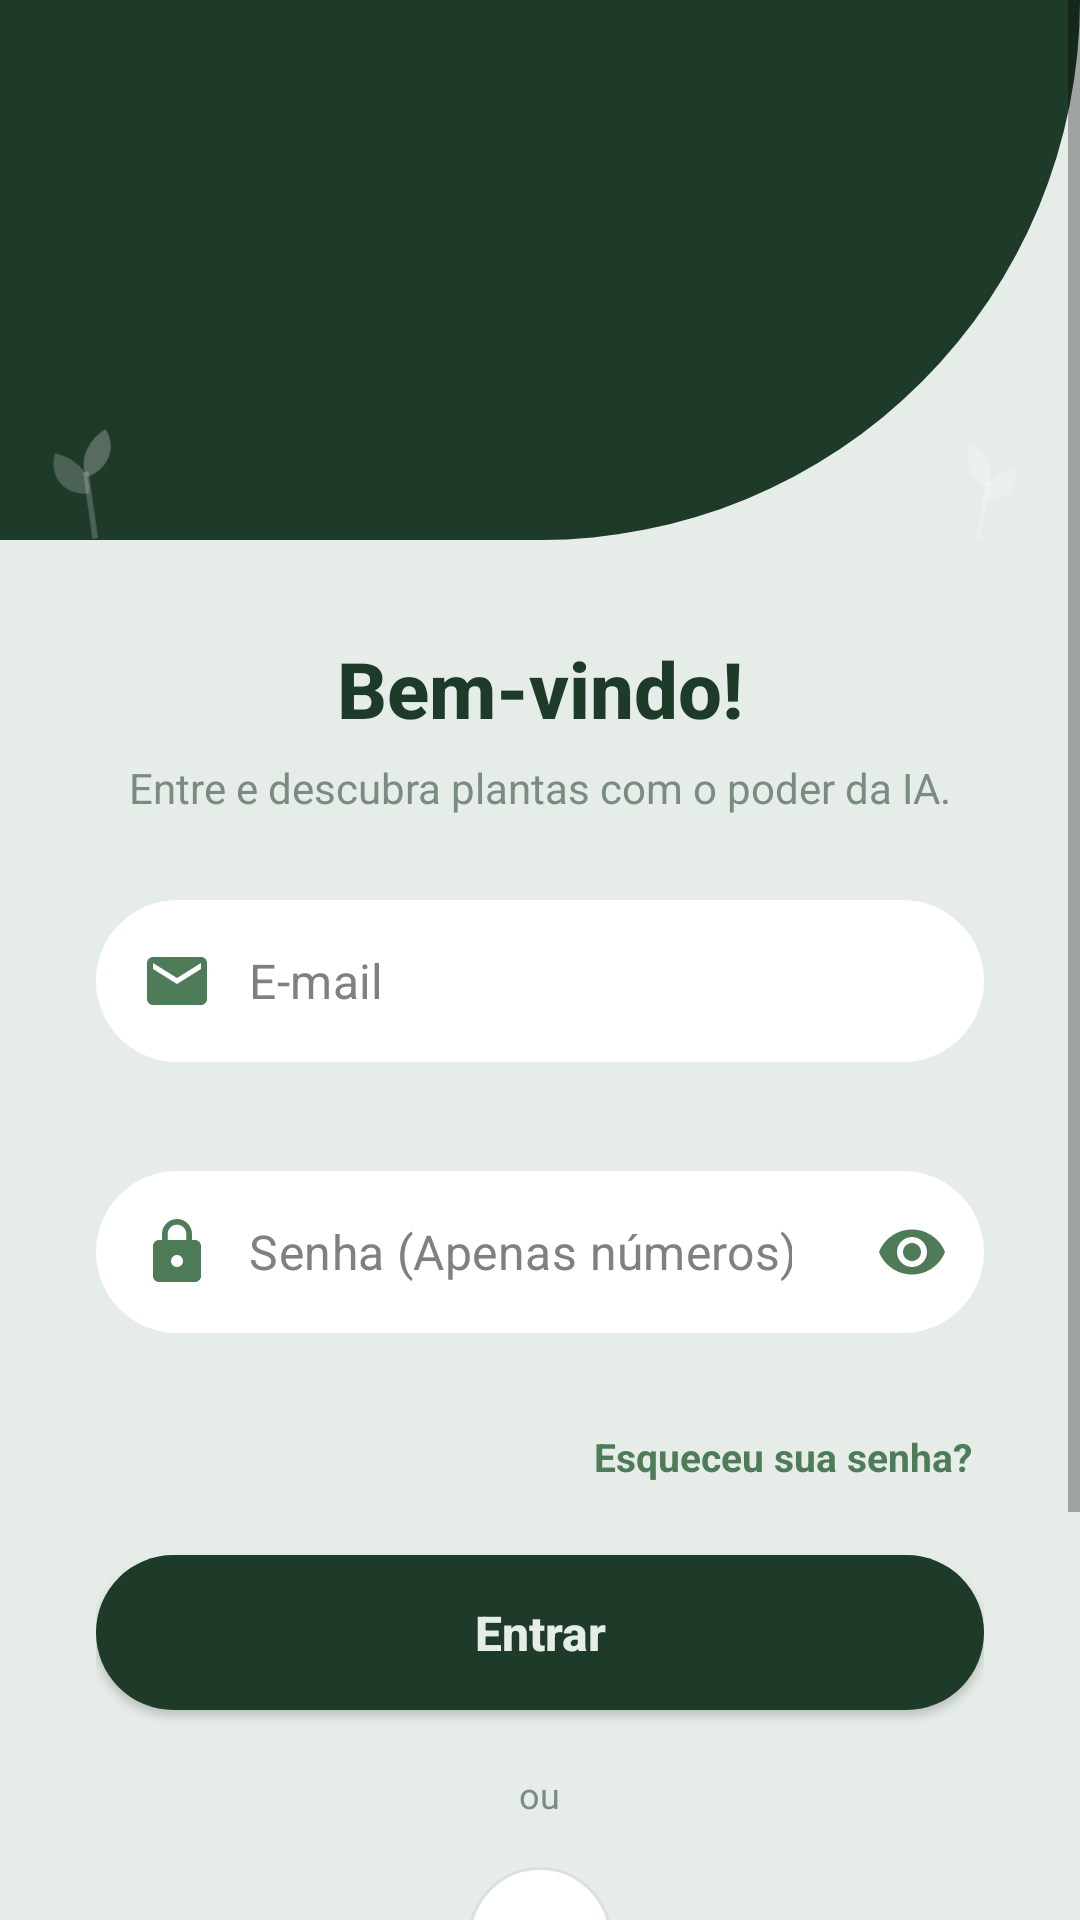

Android layout source for this screen:
<!-- AndroidManifest.xml: application theme Theme.Ecotherms -->
<!-- res/layout/activity_main_login.xml -->
<?xml version="1.0" encoding="utf-8"?>
<ScrollView xmlns:android="http://schemas.android.com/apk/res/android"
    xmlns:app="http://schemas.android.com/apk/res-auto"
    xmlns:tools="http://schemas.android.com/tools"
    android:layout_width="match_parent"
    android:layout_height="match_parent"
    android:fillViewport="true">

   <androidx.constraintlayout.widget.ConstraintLayout
       android:id="@+id/main"
       android:layout_width="match_parent"
       android:layout_height="wrap_content"
       android:background="@color/cinza_claro"
       tools:context=".MainActivityLogin">

      
      <View
          android:id="@+id/containerTop"
          android:layout_width="0dp"
          android:layout_height="@dimen/login_top_height"
          android:background="@drawable/background_view_top"
          app:layout_constraintEnd_toEndOf="parent"
          app:layout_constraintStart_toStartOf="parent"
          app:layout_constraintTop_toTopOf="parent" />

      
      <ImageView
          android:layout_width="30dp"
          android:layout_height="40dp"
          android:src="@drawable/ic_plant_decor_small"
          android:rotation="-8"
          app:layout_constraintStart_toStartOf="@id/containerTop"
          app:layout_constraintBottom_toBottomOf="@id/containerTop"
          android:layout_marginStart="14dp"
          android:contentDescription="@null" />

      <ImageView
          android:layout_width="26dp"
          android:layout_height="34dp"
          android:src="@drawable/ic_plant_decor_small"
          android:rotation="10"
          android:scaleX="-1"
          app:layout_constraintEnd_toEndOf="@id/containerTop"
          app:layout_constraintBottom_toBottomOf="@id/containerTop"
          android:layout_marginEnd="18dp"
          android:contentDescription="@null" />

      
      <ImageView
          android:id="@+id/imageView"
          android:layout_width="110dp"
          android:layout_height="110dp"
          android:src="@drawable/logo_ecotherms"
          app:layout_constraintBottom_toBottomOf="@id/containerTop"
          app:layout_constraintEnd_toEndOf="@id/containerTop"
          app:layout_constraintStart_toStartOf="@id/containerTop"
          app:layout_constraintTop_toTopOf="@id/containerTop"
          android:contentDescription="Logo Ecotherms" />

      
      <LinearLayout
          android:id="@+id/cardLogin"
          android:layout_width="0dp"
          android:layout_height="wrap_content"
          android:layout_marginStart="24dp"
          android:layout_marginEnd="24dp"
          android:layout_marginTop="24dp"
          android:orientation="vertical"
          android:padding="8dp"
          app:layout_constraintEnd_toEndOf="parent"
          app:layout_constraintStart_toStartOf="parent"
          app:layout_constraintTop_toBottomOf="@id/containerTop">

         <TextView
             android:layout_width="match_parent"
             android:layout_height="wrap_content"
             android:text="Bem-vindo!"
             android:textColor="@color/verde_escuro"
             android:textSize="26sp"
             android:textStyle="bold"
             android:fontFamily="sans-serif-medium"
             android:gravity="center"
             android:layout_marginBottom="6dp"/>

         <TextView
             android:layout_width="match_parent"
             android:layout_height="wrap_content"
             android:text="Entre e descubra plantas com o poder da IA."
             android:textColor="@color/texto_secundario"
             android:textSize="14sp"
             android:gravity="center"
             android:layout_marginBottom="28dp"/>

         
         <com.google.android.material.textfield.TextInputLayout
             android:id="@+id/txtInputLayoutEmail"
             android:layout_width="match_parent"
             android:layout_height="wrap_content"
             android:layout_marginBottom="16dp"
             app:boxStrokeColor="@color/verde_claro"
             app:hintTextColor="@color/verde_medio"
             app:errorTextColor="@color/erro"
             app:errorEnabled="true"
             app:boxBackgroundMode="none"
             app:hintEnabled="false"
             style="@style/Widget.MaterialComponents.TextInputLayout.OutlinedBox">

            <com.google.android.material.textfield.TextInputEditText
                android:id="@+id/editEmail"
                android:layout_width="match_parent"
                android:layout_height="wrap_content"
                android:hint="E-mail"
                android:textColor="@color/preto"
                android:textColorHint="@color/cinza"
                android:drawableStart="@drawable/ic_email"
                android:drawablePadding="12dp"
                android:inputType="textEmailAddress|textNoSuggestions"
                android:importantForAutofill="no"
                android:maxLines="1"
                android:padding="15dp"
                android:background="@drawable/background_edittext"
                android:textSize="16sp"/>

         </com.google.android.material.textfield.TextInputLayout>

         
         <com.google.android.material.textfield.TextInputLayout
             android:id="@+id/txtInputLayoutSenha"
             android:layout_width="match_parent"
             android:layout_height="wrap_content"
             android:layout_marginBottom="8dp"
             app:boxStrokeColor="@color/verde_claro"
             app:hintTextColor="@color/verde_medio"
             app:errorTextColor="@color/erro"
             app:errorEnabled="true"
             app:passwordToggleEnabled="true"
             app:passwordToggleTint="#4E7C59"
             app:boxBackgroundMode="none"
             app:hintEnabled="false"
             style="@style/Widget.MaterialComponents.TextInputLayout.OutlinedBox">

            <com.google.android.material.textfield.TextInputEditText
                android:id="@+id/editSenha"
                android:layout_width="match_parent"
                android:layout_height="wrap_content"
                android:hint="@string/hint_senha"
                android:textColor="@color/preto"
                android:textColorHint="@color/cinza"
                android:drawableStart="@drawable/ic_lock"
                android:drawablePadding="12dp"
                android:inputType="numberPassword"
                android:maxLines="1"
                android:padding="15dp"
                android:background="@drawable/background_edittext"
                android:textSize="16sp"/>

         </com.google.android.material.textfield.TextInputLayout>

         
         <TextView
             android:id="@+id/txtEsqueciSenha"
             android:layout_width="match_parent"
             android:layout_height="wrap_content"
             android:text="Esqueceu sua senha?"
             android:textColor="@color/verde_medio"
             android:textStyle="bold"
             android:textSize="13sp"
             android:gravity="end"
             android:padding="4dp"
             android:layout_marginBottom="20dp"/>

         
         <androidx.appcompat.widget.AppCompatButton
             android:id="@+id/btnEntrar"
             android:layout_width="match_parent"
             android:layout_height="wrap_content"
             android:text="@string/txt_button_entrar"
             android:textAllCaps="false"
             android:padding="15dp"
             android:background="@drawable/background_button_selector"
             android:enabled="true"
             android:layout_marginBottom="20dp"
             android:textSize="16sp"
             android:textColor="@color/texto_claro"
             android:textStyle="bold"/>

         
         <LinearLayout
             android:layout_width="match_parent"
             android:layout_height="wrap_content"
             android:orientation="horizontal"
             android:gravity="center_vertical"
             android:layout_marginBottom="16dp">

            <View
                android:layout_width="0dp"
                android:layout_height="1dp"
                android:layout_weight="1"
                android:background="@color/cinza_claro" />

            <TextView
                android:layout_width="wrap_content"
                android:layout_height="wrap_content"
                android:text="ou"
                android:textColor="@color/texto_secundario"
                android:textSize="12sp"
                android:layout_marginStart="10dp"
                android:layout_marginEnd="10dp" />

            <View
                android:layout_width="0dp"
                android:layout_height="1dp"
                android:layout_weight="1"
                android:background="@color/cinza_claro" />
         </LinearLayout>

         
         <ImageButton
             android:id="@+id/btnGoogleLogin"
             android:layout_width="48dp"
             android:layout_height="48dp"
             android:layout_gravity="center"
             android:layout_marginBottom="20dp"
             android:background="@drawable/bg_circle_google"
             android:src="@drawable/ic_google_g"
             android:padding="12dp"
             android:scaleType="fitCenter"
             android:contentDescription="Entrar com o Google" />

         
         <TextView
             android:id="@+id/txtTelaCadastro"
             android:layout_width="match_parent"
             android:layout_height="wrap_content"
             android:text="@string/txt_tela_cadastro"
             android:textSize="15sp"
             android:textColor="@color/texto_secundario"
             android:gravity="center"/>

      </LinearLayout>

      
      <ProgressBar
          android:id="@+id/progressBar"
          android:layout_width="wrap_content"
          android:layout_height="wrap_content"
          android:visibility="gone"
          android:layout_marginTop="24dp"
          app:layout_constraintTop_toBottomOf="@id/cardLogin"
          app:layout_constraintStart_toStartOf="parent"
          app:layout_constraintEnd_toEndOf="parent"
          app:layout_constraintBottom_toBottomOf="parent"/>

      
      <View
          android:id="@+id/containerBottom"
          android:layout_width="0dp"
          android:layout_height="70dp"
          android:layout_marginTop="24dp"
          android:background="@drawable/background_view_bottom"
          app:layout_constraintTop_toBottomOf="@id/cardLogin"
          app:layout_constraintBottom_toBottomOf="parent"
          app:layout_constraintEnd_toEndOf="parent"
          app:layout_constraintStart_toStartOf="parent" />

      <ImageView
          android:layout_width="34dp"
          android:layout_height="46dp"
          android:src="@drawable/ic_plant_decor"
          android:rotation="-6"
          app:layout_constraintStart_toStartOf="@id/containerBottom"
          app:layout_constraintBottom_toBottomOf="@id/containerBottom"
          android:layout_marginStart="70dp"
          android:contentDescription="@null" />

      <ImageView
          android:layout_width="26dp"
          android:layout_height="36dp"
          android:src="@drawable/ic_plant_decor_small"
          android:rotation="8"
          android:scaleX="-1"
          app:layout_constraintEnd_toEndOf="@id/containerBottom"
          app:layout_constraintBottom_toBottomOf="@id/containerBottom"
          android:layout_marginEnd="60dp"
          android:contentDescription="@null" />

   </androidx.constraintlayout.widget.ConstraintLayout>

</ScrollView>
<!-- resources referenced by this layout -->
<resources>
  <color name="cinza">#808080</color>
  <color name="cinza_claro">#E6EDE9</color>
  <color name="erro">#992C10</color>
  <color name="preto">#000000</color>
  <color name="texto_claro">#E6EDE9</color>
  <color name="texto_secundario">#7A8C82</color>
  <color name="verde_claro">#A8D5B2</color>
  <color name="verde_escuro">#1E3A29</color>
  <color name="verde_medio">#4E7C59</color>
  <dimen name="login_top_height">180dp</dimen>
  <!-- drawable background_button_selector (drawable) -->
  <?xml version="1.0" encoding="utf-8"?>
  <selector xmlns:android="http://schemas.android.com/apk/res/android">
  
      <item android:state_enabled="false" android:drawable="@drawable/background_button_disabled"/>
      <item android:state_enabled="true" android:drawable="@drawable/background_button_enabled"/>
  
  </selector>
  <!-- drawable background_edittext (drawable) -->
  <?xml version="1.0" encoding="utf-8"?>
  <shape xmlns:android="http://schemas.android.com/apk/res/android"
      android:shape="rectangle">
  
      <solid android:color="@color/branco"/>
      <corners android:radius="30dp"/>
  </shape>
  <!-- drawable background_view_bottom (drawable) -->
  <?xml version="1.0" encoding="utf-8"?>
  <shape xmlns:android="http://schemas.android.com/apk/res/android"
      android:shape="rectangle">
  
      <solid android:color="@color/verde_escuro"/>
      <corners android:topLeftRadius="160dp"/>
  
  </shape>
  <!-- drawable background_view_top (drawable) -->
  <?xml version="1.0" encoding="utf-8"?>
  <shape xmlns:android="http://schemas.android.com/apk/res/android"
      android:shape="rectangle">
  
      <solid android:color="@color/verde_escuro"/>
      <corners android:bottomRightRadius="600dp"/>
  
  
  </shape>
  <!-- drawable ic_email (drawable) -->
  <?xml version="1.0" encoding="utf-8"?>
  <vector xmlns:android="http://schemas.android.com/apk/res/android"
      android:width="24dp"
      android:height="24dp"
      android:viewportWidth="24"
      android:viewportHeight="24">
      <path
          android:fillColor="#4E7C59"
          android:pathData="M20,4L4,4C2.9,4 2.01,4.9 2.01,6L2,18C2,19.1 2.9,20 4,20L20,20C21.1,20 22,19.1 22,18L22,6C22,4.9 21.1,4 20,4ZM20,8L12,13L4,8L4,6L12,11L20,6L20,8Z" />
  </vector>
  <string name="hint_senha">Senha (Apenas números)</string>
  <string name="txt_button_entrar">Entrar</string>
  <string name="txt_tela_cadastro">Não tem conta? Cadastre-se!</string>
  <style name="Theme.Ecotherms" parent="Theme.MaterialComponents.DayNight.NoActionBar">
          <item name="colorPrimary">@color/card_destaque</item>
          <item name="colorPrimaryVariant">@color/cardview_dark_background</item>
          <item name="colorOnPrimary">@color/cardview_light_background</item>
          <item name="colorSecondary">@color/texto</item>
          <item name="colorSecondaryVariant">@color/texto</item>
          <item name="colorOnSecondary">@color/erro</item>
          <item name="android:windowLightStatusBar">true</item>
      </style>
  <!-- drawable background_button_disabled (drawable) -->
  <?xml version="1.0" encoding="utf-8"?>
  <shape xmlns:android="http://schemas.android.com/apk/res/android"
      android:shape="rectangle">
  
      <solid android:color="@color/texto_secundario"/>
      <corners android:radius="30dp"/>
      <stroke android:color="@color/branco" android:width="2dp"/>
  
  </shape>
  <!-- drawable background_button_enabled (drawable) -->
  <?xml version="1.0" encoding="utf-8"?>
  <shape xmlns:android="http://schemas.android.com/apk/res/android"
  
      android:shape="rectangle">
      <solid android:color="@color/background"/>
      <corners android:radius="30dp"/>
  
  </shape>
  <color name="branco">#FFFFFF</color>
  <color name="card_destaque">#4E7C59</color>
  <color name="texto">#1E3A29</color>
  <color name="background">#1E3A29</color>
</resources>
